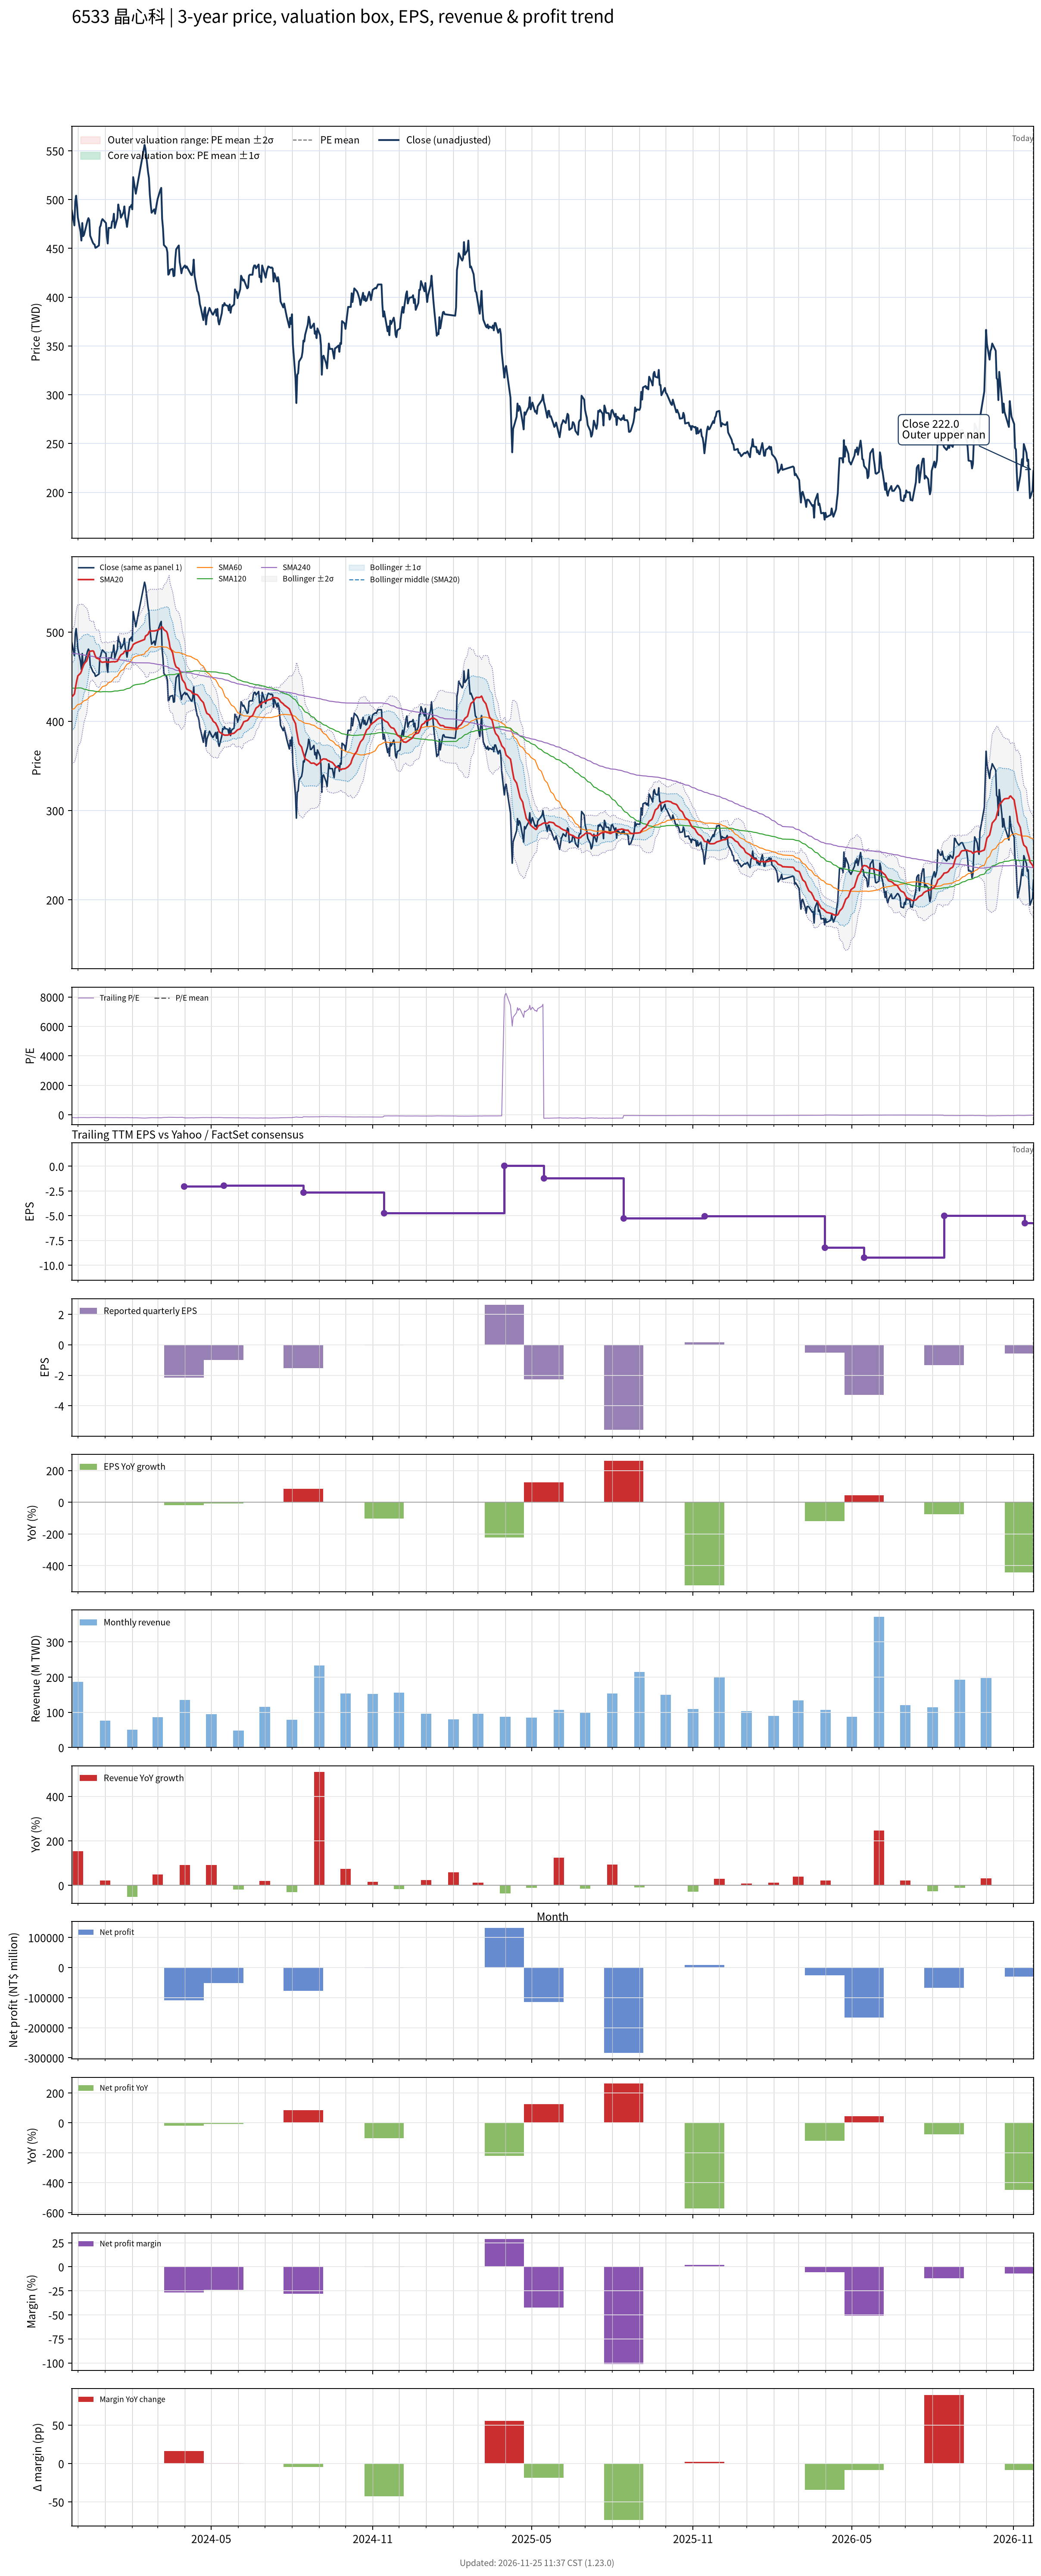

The table this chart was drawn from, first rows:
# chart-version: skill-stock-dynamic-val…
date, close, available_date, period_end, eps, ttm_eps, pe, pe_mean, pe_std, price_m2, price_m1, price_mean, price_p1, price_p2, forward_eps, forward_pe, forward_pe_mean, forward_pe_std, forward_price_m2, forward_price_m1, forward_price_mean, forward_price_p1, forward_price_p2, sma20
2023-11-24, 489, 2023-11-14, 2023-09-30, 2.05, -2.48, -197.2, , , , , , , , , , , , , , , , , 427.2
2023-11-27, 473.5, 2023-11-14, 2023-09-30, 2.05, -2.48, -190.9, , , , , , , , , , , , , , , , , 430.7
2023-11-28, 498, 2023-11-14, 2023-09-30, 2.05, -2.48, -200.8, , , , , , , , , , , , , , , , , 436.3
2023-11-29, 504, 2023-11-14, 2023-09-30, 2.05, -2.48, -203.2, , , , , , , , , , , , , , , , , 442
2023-11-30, 493.5, 2023-11-14, 2023-09-30, 2.05, -2.48, -199, , , , , , , , , , , , , , , , , 446.9
2023-12-01, 481.5, 2023-11-14, 2023-09-30, 2.05, -2.48, -194.2, , , , , , , , , , , , , , , , , 451
2023-12-04, 467, 2023-11-14, 2023-09-30, 2.05, -2.48, -188.3, , , , , , , , , , , , , , , , , 453.9
2023-12-05, 458, 2023-11-14, 2023-09-30, 2.05, -2.48, -184.7, , , , , , , , , , , , , , , , , 456
2023-12-06, 476, 2023-11-14, 2023-09-30, 2.05, -2.48, -191.9, , , , , , , , , , , , , , , , , 459.3
2023-12-07, 462.5, 2023-11-14, 2023-09-30, 2.05, -2.48, -186.5, , , , , , , , , , , , , , , , , 461.9
2023-12-08, 464, 2023-11-14, 2023-09-30, 2.05, -2.48, -187.1, , , , , , , , , , , , , , , , , 464.4
2023-12-11, 475, 2023-11-14, 2023-09-30, 2.05, -2.48, -191.5, , , , , , , , , , , , , , , , , 467.8
2023-12-12, 478.5, 2023-11-14, 2023-09-30, 2.05, -2.48, -192.9, , , , , , , , , , , , , , , , , 471
2023-12-13, 481, 2023-11-14, 2023-09-30, 2.05, -2.48, -194, , , , , , , , , , , , , , , , , 474.2
2023-12-14, 479, 2023-11-14, 2023-09-30, 2.05, -2.48, -193.1, , , , , , , , , , , , , , , , , 477.6
2023-12-15, 463, 2023-11-14, 2023-09-30, 2.05, -2.48, -186.7, , , , , , , , , , , , , , , , , 478.6
2023-12-18, 456, 2023-11-14, 2023-09-30, 2.05, -2.48, -183.9, , , , , , , , , , , , , , , , , 479
2023-12-19, 454.5, 2023-11-14, 2023-09-30, 2.05, -2.48, -183.3, , , , , , , , , , , , , , , , , 478.4
2023-12-20, 454, 2023-11-14, 2023-09-30, 2.05, -2.48, -183.1, , , , , , , , , , , , , , , , , 475.6
2023-12-21, 450.5, 2023-11-14, 2023-09-30, 2.05, -2.48, -181.7, , , , , , , , , , , , , , , , , 472.9
2023-12-22, 451, 2023-11-14, 2023-09-30, 2.05, -2.48, -181.9, , , , , , , , , , , , , , , , , 471
2023-12-25, 453, 2023-11-14, 2023-09-30, 2.05, -2.48, -182.7, , , , , , , , , , , , , , , , , 470
2023-12-26, 471.5, 2023-11-14, 2023-09-30, 2.05, -2.48, -190.1, , , , , , , , , , , , , , , , , 468.7
2023-12-27, 473.5, 2023-11-14, 2023-09-30, 2.05, -2.48, -190.9, , , , , , , , , , , , , , , , , 467.1
2023-12-28, 478, 2023-11-14, 2023-09-30, 2.05, -2.48, -192.7, , , , , , , , , , , , , , , , , 466.4
2023-12-29, 480, 2023-11-14, 2023-09-30, 2.05, -2.48, -193.5, , , , , , , , , , , , , , , , , 466.3
2024-01-02, 476, 2023-11-14, 2023-09-30, 2.05, -2.48, -191.9, , , , , , , , , , , , , , , , , 466.8
2024-01-03, 462.5, 2023-11-14, 2023-09-30, 2.05, -2.48, -186.5, , , , , , , , , , , , , , , , , 467
2024-01-04, 455, 2023-11-14, 2023-09-30, 2.05, -2.48, -183.5, , , , , , , , , , , , , , , , , 465.9
2024-01-05, 471, 2023-11-14, 2023-09-30, 2.05, -2.48, -189.9, , , , , , , , , , , , , , , , , 466.4
2024-01-08, 471, 2023-11-14, 2023-09-30, 2.05, -2.48, -189.9, , , , , , , , , , , , , , , , , 466.7
2024-01-09, 477.5, 2023-11-14, 2023-09-30, 2.05, -2.48, -192.5, , , , , , , , , , , , , , , , , 466.8
2024-01-10, 478, 2023-11-14, 2023-09-30, 2.05, -2.48, -192.7, , , , , , , , , , , , , , , , , 466.8
2024-01-11, 485.5, 2023-11-14, 2023-09-30, 2.05, -2.48, -195.8, , , , , , , , , , , , , , , , , 467
2024-01-12, 471, 2023-11-14, 2023-09-30, 2.05, -2.48, -189.9, , , , , , , , , , , , , , , , , 466.6
2024-01-15, 481, 2023-11-14, 2023-09-30, 2.05, -2.48, -194, , , , , , , , , , , , , , , , , 467.5
2024-01-16, 495, 2023-11-14, 2023-09-30, 2.05, -2.48, -199.6, , , , , , , , , , , , , , , , , 469.5
2024-01-17, 489.5, 2023-11-14, 2023-09-30, 2.05, -2.48, -197.4, , , , , , , , , , , , , , , , , 471.2
2024-01-18, 488.5, 2023-11-14, 2023-09-30, 2.05, -2.48, -197, , , , , , , , , , , , , , , , , 472.9
2024-01-19, 481.5, 2023-11-14, 2023-09-30, 2.05, -2.48, -194.2, , , , , , , , , , , , , , , , , 474.5
2024-01-22, 487, 2023-11-14, 2023-09-30, 2.05, -2.48, -196.4, , , , , , , , , , , , , , , , , 476.3
2024-01-23, 493, 2023-11-14, 2023-09-30, 2.05, -2.48, -198.8, , , , , , , , , , , , , , , , , 478.3
2024-01-24, 482, 2023-11-14, 2023-09-30, 2.05, -2.48, -194.4, , , , , , , , , , , , , , , , , 478.8
2024-01-25, 478, 2023-11-14, 2023-09-30, 2.05, -2.48, -192.7, , , , , , , , , , , , , , , , , 479.1
2024-01-26, 472, 2023-11-14, 2023-09-30, 2.05, -2.48, -190.3, , , , , , , , , , , , , , , , , 478.8
2024-01-29, 492.5, 2023-11-14, 2023-09-30, 2.05, -2.48, -198.6, , , , , , , , , , , , , , , , , 479.4
2024-01-30, 492.5, 2023-11-14, 2023-09-30, 2.05, -2.48, -198.6, , , , , , , , , , , , , , , , , 480.2
2024-01-31, 494.5, 2023-11-14, 2023-09-30, 2.05, -2.48, -199.4, , , , , , , , , , , , , , , , , 481.8
2024-02-01, 490, 2023-11-14, 2023-09-30, 2.05, -2.48, -197.6, , , , , , , , , , , , , , , , , 483.6
2024-02-02, 523, 2023-11-14, 2023-09-30, 2.05, -2.48, -210.9, , , , , , , , , , , , , , , , , 486.1
2024-02-05, 506, 2023-11-14, 2023-09-30, 2.05, -2.48, -204, , , , , , , , , , , , , , , , , 487.9
2024-02-15, 556, 2023-11-14, 2023-09-30, 2.05, -2.48, -224.2, , , , , , , , , , , , , , , , , 491.8
2024-02-16, 552, 2023-11-14, 2023-09-30, 2.05, -2.48, -222.6, , , , , , , , , , , , , , , , , 495.5
2024-02-19, 528, 2023-11-14, 2023-09-30, 2.05, -2.48, -212.9, , , , , , , , , , , , , , , , , 497.6
2024-02-20, 522, 2023-11-14, 2023-09-30, 2.05, -2.48, -210.5, , , , , , , , , , , , , , , , , 500.2
2024-02-21, 505, 2023-11-14, 2023-09-30, 2.05, -2.48, -203.6, , , , , , , , , , , , , , , , , 501.4
2024-02-22, 495, 2023-11-14, 2023-09-30, 2.05, -2.48, -199.6, , , , , , , , , , , , , , , , , 501.4
2024-02-23, 486.5, 2023-11-14, 2023-09-30, 2.05, -2.48, -196.2, , , , , , , , , , , , , , , , , 501.2
2024-02-26, 490, 2023-11-14, 2023-09-30, 2.05, -2.48, -197.6, , , , , , , , , , , , , , , , , 501.3
... 667 more rows
